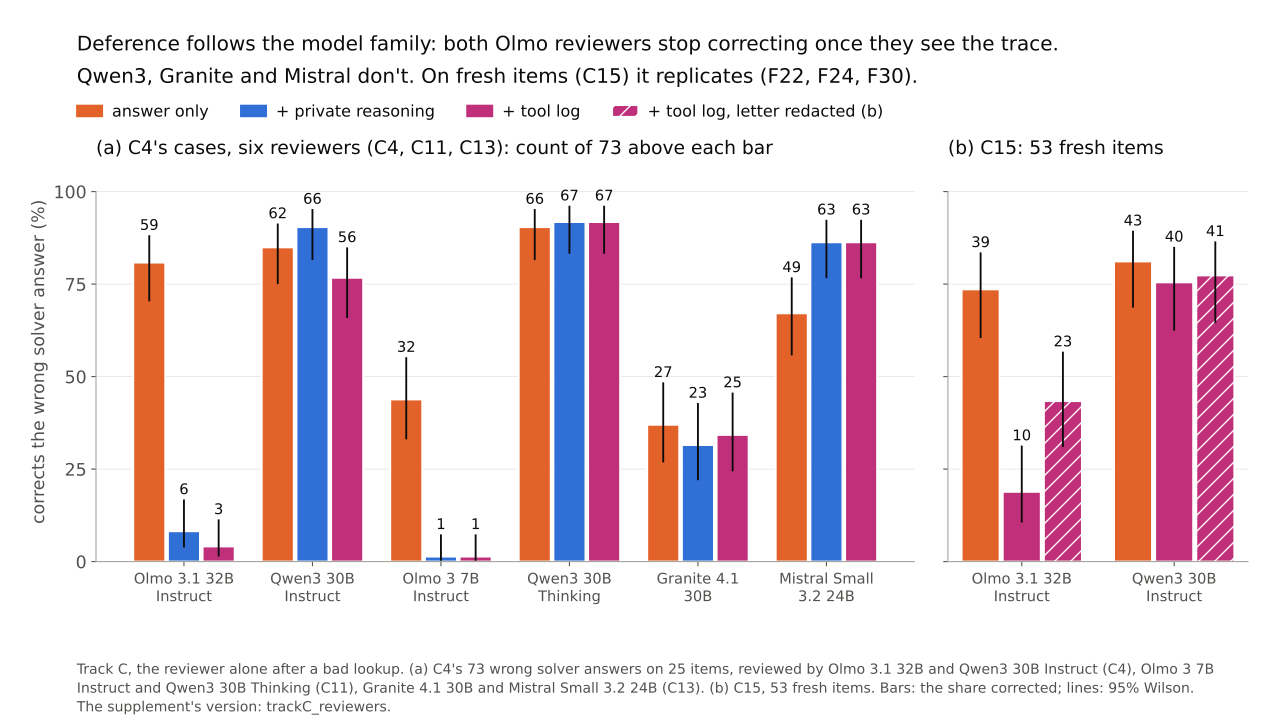

The file beside this chart, header and first rows:
cases, run, reviewer, variant, k, n, rate, low, high
C4's cases (25 items), C4, Olmo 3.1 32B Instruct, answer only, 59, 73, 0.8082, 0.7034, 0.8822
C4's cases (25 items), C4, Olmo 3.1 32B Instruct, + private reasoning, 6, 73, 0.08219, 0.03821, 0.1679
C4's cases (25 items), C4, Olmo 3.1 32B Instruct, + tool log, 3, 73, 0.0411, 0.01407, 0.114
C4's cases (25 items), C4, Qwen3 30B Instruct, answer only, 62, 73, 0.8493, 0.75, 0.9137
C4's cases (25 items), C4, Qwen3 30B Instruct, + private reasoning, 66, 73, 0.9041, 0.815, 0.9528
C4's cases (25 items), C4, Qwen3 30B Instruct, + tool log, 56, 73, 0.7671, 0.6583, 0.8492
C4's cases (25 items), C11, Olmo 3 7B Instruct, answer only, 32, 73, 0.4384, 0.3305, 0.5524
C4's cases (25 items), C11, Olmo 3 7B Instruct, + private reasoning, 1, 73, 0.0137, 0.002422, 0.0736
C4's cases (25 items), C11, Olmo 3 7B Instruct, + tool log, 1, 73, 0.0137, 0.002422, 0.0736
C4's cases (25 items), C11, Qwen3 30B Thinking, answer only, 66, 73, 0.9041, 0.815, 0.9528
C4's cases (25 items), C11, Qwen3 30B Thinking, + private reasoning, 67, 73, 0.9178, 0.8321, 0.9618
C4's cases (25 items), C11, Qwen3 30B Thinking, + tool log, 67, 73, 0.9178, 0.8321, 0.9618
C4's cases (25 items), C13, Granite 4.1 30B, answer only, 27, 73, 0.3699, 0.2682, 0.4845
C4's cases (25 items), C13, Granite 4.1 30B, + private reasoning, 23, 73, 0.3151, 0.22, 0.4286
C4's cases (25 items), C13, Granite 4.1 30B, + tool log, 25, 73, 0.3425, 0.2439, 0.4567
C4's cases (25 items), C13, Mistral Small 3.2 24B, answer only, 49, 73, 0.6712, 0.5573, 0.7681
C4's cases (25 items), C13, Mistral Small 3.2 24B, + private reasoning, 63, 73, 0.863, 0.7659, 0.9239
C4's cases (25 items), C13, Mistral Small 3.2 24B, + tool log, 63, 73, 0.863, 0.7659, 0.9239
C15's fresh items (53 items), C15, Olmo 3.1 32B Instruct, answer only, 39, 53, 0.7358, 0.6042, 0.8356
C15's fresh items (53 items), C15, Olmo 3.1 32B Instruct, + tool log, 10, 53, 0.1887, 0.1059, 0.3136
C15's fresh items (53 items), C15, Olmo 3.1 32B Instruct, + tool log, redacted, 23, 53, 0.434, 0.3095, 0.5673
C15's fresh items (53 items), C15, Qwen3 30B Instruct, answer only, 43, 53, 0.8113, 0.6864, 0.8941
C15's fresh items (53 items), C15, Qwen3 30B Instruct, + tool log, 40, 53, 0.7547, 0.6243, 0.8507
C15's fresh items (53 items), C15, Qwen3 30B Instruct, + tool log, redacted, 41, 53, 0.7736, 0.6447, 0.8655
